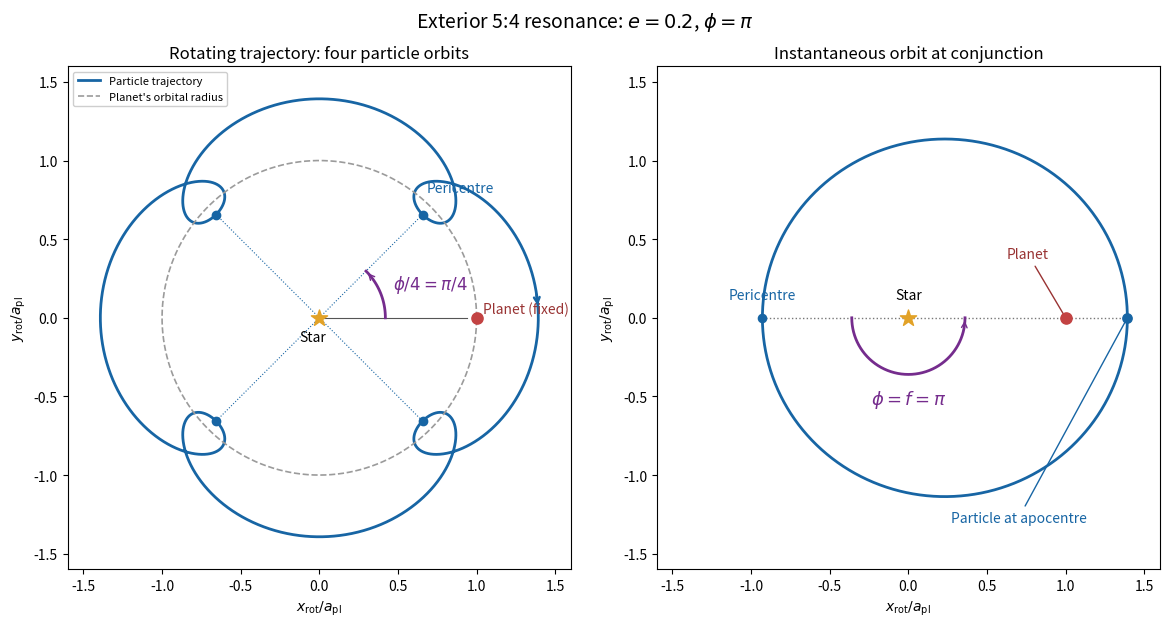

Write the Python code that produced this figure.
"""Plot the 5:4 exterior resonance. Python 3.14, NumPy and Matplotlib.
Write paper-61-resonance.png to the caller's current directory.
"""
import numpy as np
import matplotlib
matplotlib.use("Agg")
import matplotlib.pyplot as plt

p, e = 4, 0.2
a = ((p + 1) / p) ** (2 / 3)
phi = np.pi
omega = phi / p
mean = np.linspace(0, 2 * np.pi * p, 6001)
ecc = mean.copy()
for _ in range(12):
    ecc -= (ecc - e * np.sin(ecc) - mean) / (1 - e * np.cos(ecc))
f = np.unwrap(np.arctan2(np.sqrt(1 - e * e) * np.sin(ecc), np.cos(ecc) - e))
radius = a * (1 - e * np.cos(ecc))
angle = omega + f - (p + 1) / p * mean
x, y = radius * np.cos(angle), radius * np.sin(angle)
fig, (ax, ax_geom) = plt.subplots(1, 2, figsize=(11.8, 6.2), facecolor="white")
ax.set_facecolor("white")
ax.plot(x, y, color="#1765a4", lw=2, label="Particle trajectory")
circle = np.linspace(0, 2 * np.pi, 501)
ax.plot(np.cos(circle), np.sin(circle), color="#9b9b9b", ls="--", lw=1.2, label="Planet's orbital radius")
ax.scatter([0], [0], s=150, color="#e2a227", marker="*", zorder=5)
ax.text(-0.04, -0.15, "Star", ha="center")
ax.scatter([1], [0], s=65, color="#c34343", zorder=6)
ax.text(1.04, 0.03, "Planet (fixed)", color="#993333")
peri_angles = omega - np.arange(p) * 2 * np.pi / p
rp = a * (1 - e)
ax.scatter(rp * np.cos(peri_angles), rp * np.sin(peri_angles), s=36, color="#1765a4", zorder=6)
for ang in peri_angles:
    ax.plot([0, rp * np.cos(ang)], [0, rp * np.sin(ang)], lw=0.8, ls=":", color="#1765a4")
ax.plot([0, 0.94], [0, 0], lw=0.8, color="#555555")
arc = np.linspace(0, omega, 100)
ax.plot(0.42 * np.cos(arc), 0.42 * np.sin(arc), color="#752c8d", lw=2)
ax.annotate("", xy=(0.42 * np.cos(omega), 0.42 * np.sin(omega)), xytext=(0.42 * np.cos(omega - 0.12), 0.42 * np.sin(omega - 0.12)), arrowprops={"arrowstyle": "->", "color": "#752c8d"})
ax.text(0.47, 0.18, r"$\phi/4=\pi/4$", color="#752c8d", fontsize=12)
ax.text(0.68, 0.80, "Pericentre", color="#1765a4")

# Indicate the direction along the actual rotating-frame path.
i, step = 700, 32
ax.annotate("", xy=(x[i + step], y[i + step]), xytext=(x[i], y[i]), arrowprops={"arrowstyle": "->", "color": "#1765a4", "lw": 1.8})
ax.set_aspect("equal")
ax.set_xlim(-1.6, 1.6)
ax.set_ylim(-1.6, 1.6)
ax.set_xlabel(r"$x_{\rm rot}/a_{\rm pl}$")
ax.set_ylabel(r"$y_{\rm rot}/a_{\rm pl}$")
ax.legend(loc="upper left", fontsize=8, frameon=True, framealpha=0.95)
ax.set_title("Rotating trajectory: four particle orbits")
# At the symmetric conjunction M=f=pi, the instantaneous pericentre
# direction is opposite the planet. Show the angle phi directly as well.
E_geom = np.linspace(0, 2 * np.pi, 501)
x_geom = a * (e - np.cos(E_geom))
y_geom = -a * np.sqrt(1 - e * e) * np.sin(E_geom)
ax_geom.set_facecolor("white")
ax_geom.plot(x_geom, y_geom, color="#1765a4", lw=2)
ax_geom.scatter([0], [0], s=150, marker="*", color="#e2a227", zorder=5)
ax_geom.scatter([1], [0], s=65, color="#c34343", zorder=6)
ax_geom.scatter([a * (1 + e)], [0], s=45, color="#1765a4", zorder=6)
ax_geom.scatter([-a * (1 - e)], [0], s=35, color="#1765a4", zorder=6)
ax_geom.plot([-a * (1 - e), a * (1 + e)], [0, 0], ls=":", color="#777777", lw=1)
arc_phi = np.linspace(np.pi, 2 * np.pi, 151)
ax_geom.plot(0.36 * np.cos(arc_phi), 0.36 * np.sin(arc_phi), color="#752c8d", lw=2)
ax_geom.annotate("", xy=(0.36, 0), xytext=(0.36 * np.cos(2 * np.pi - 0.14), 0.36 * np.sin(2 * np.pi - 0.14)), arrowprops={"arrowstyle": "->", "color": "#752c8d"})
ax_geom.text(0, -0.55, r"$\phi=f=\pi$", ha="center", color="#752c8d", fontsize=13)
ax_geom.text(-a * (1 - e), 0.12, "Pericentre", ha="center", color="#1765a4", fontsize=10)
ax_geom.text(0, 0.12, "Star", ha="center", fontsize=10)
ax_geom.annotate("Planet", xy=(1, 0), xytext=(0.76, 0.38), color="#993333", ha="center", fontsize=10, arrowprops={"arrowstyle": "-", "color": "#993333"})
ax_geom.annotate("Particle at apocentre", xy=(a * (1 + e), 0), xytext=(0.70, -1.30), color="#1765a4", ha="center", fontsize=10, arrowprops={"arrowstyle": "-", "color": "#1765a4"})
ax_geom.set_aspect("equal")
ax_geom.set_xlim(-1.6, 1.6)
ax_geom.set_ylim(-1.6, 1.6)
ax_geom.set_xlabel(r"$x_{\rm rot}/a_{\rm pl}$")
ax_geom.set_ylabel(r"$y_{\rm rot}/a_{\rm pl}$")
ax_geom.set_title("Instantaneous orbit at conjunction")
fig.suptitle(r"Exterior 5:4 resonance: $e=0.2$, $\phi=\pi$", fontsize=14)
fig.tight_layout()
fig.savefig("paper-61-resonance.png", dpi=160, facecolor="white", transparent=False)
plt.close(fig)
